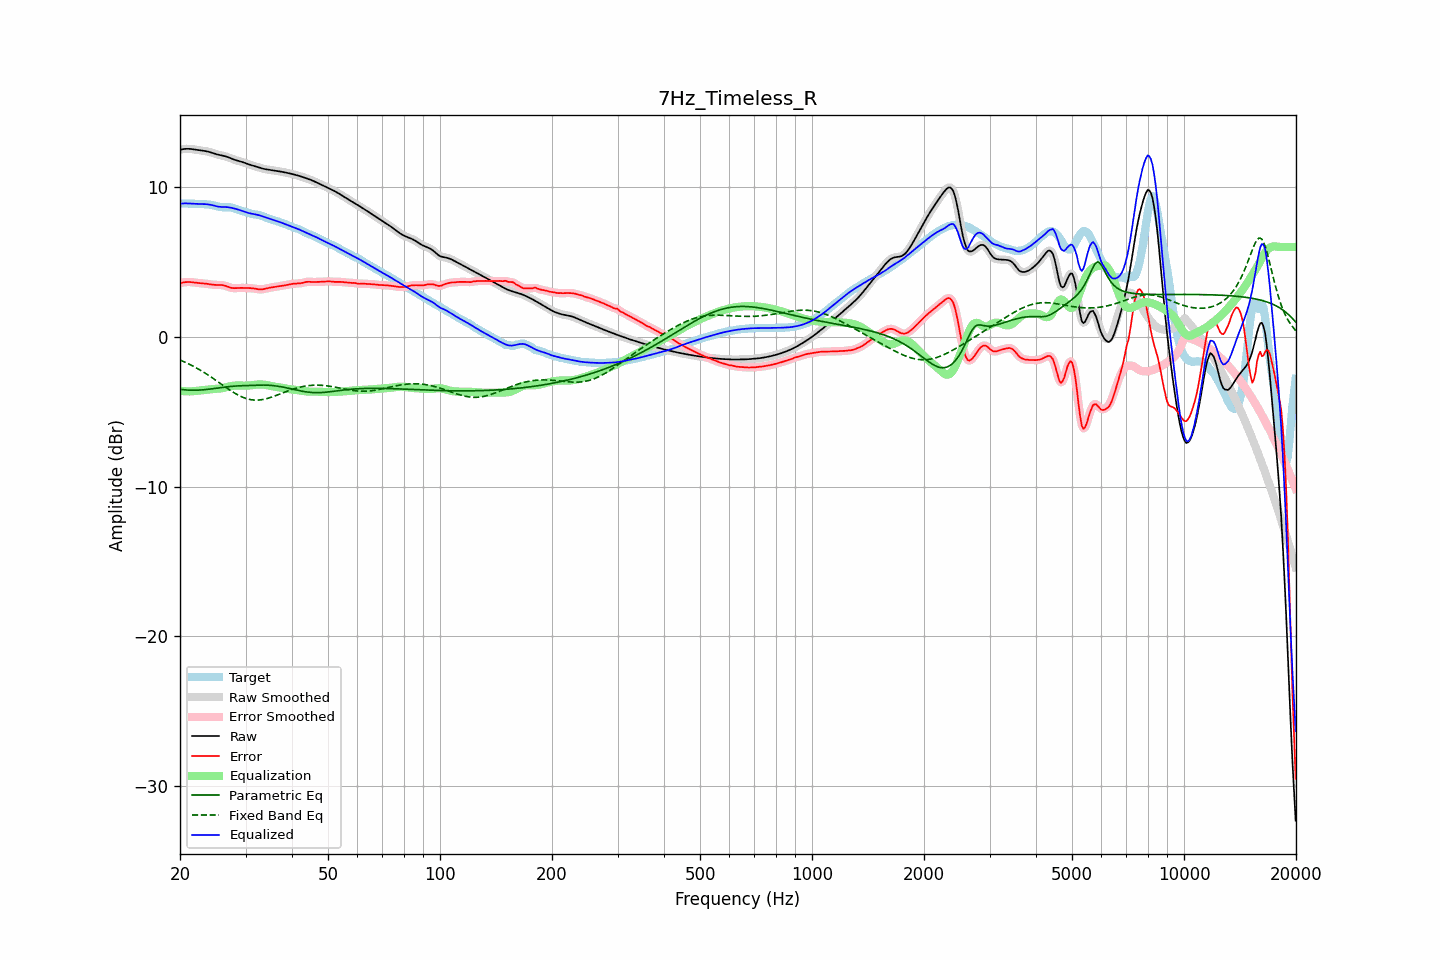

The table this chart was drawn from, first rows:
frequency, raw, error, smoothed, error_smoothed, equalization, parametric_eq, fixed_band_eq, equalized_raw, equalized_smoothed, target
20.00, 12.49, 3.58, 12.49, 3.58, -3.60, -3.50, -1.55, 8.89, 8.89, 8.90
20.20, 12.51, 3.61, 12.51, 3.61, -3.61, -3.52, -1.60, 8.90, 8.90, 8.90
20.40, 12.53, 3.63, 12.53, 3.63, -3.63, -3.53, -1.64, 8.90, 8.90, 8.90
20.61, 12.54, 3.65, 12.54, 3.64, -3.64, -3.54, -1.69, 8.91, 8.91, 8.90
20.81, 12.55, 3.65, 12.55, 3.65, -3.64, -3.55, -1.74, 8.91, 8.91, 8.90
21.02, 12.55, 3.66, 12.55, 3.66, -3.65, -3.56, -1.79, 8.90, 8.91, 8.89
21.23, 12.55, 3.66, 12.55, 3.65, -3.65, -3.56, -1.84, 8.90, 8.90, 8.89
21.44, 12.54, 3.65, 12.54, 3.65, -3.64, -3.57, -1.90, 8.89, 8.89, 8.89
21.66, 12.52, 3.63, 12.52, 3.63, -3.64, -3.57, -1.95, 8.89, 8.89, 8.89
21.87, 12.50, 3.62, 12.50, 3.62, -3.62, -3.57, -2.01, 8.88, 8.88, 8.88
22.09, 12.49, 3.61, 12.49, 3.61, -3.61, -3.57, -2.07, 8.88, 8.88, 8.88
22.31, 12.47, 3.59, 12.47, 3.59, -3.60, -3.56, -2.13, 8.87, 8.87, 8.88
22.54, 12.46, 3.58, 12.46, 3.58, -3.59, -3.56, -2.19, 8.87, 8.87, 8.87
22.76, 12.44, 3.57, 12.44, 3.57, -3.58, -3.55, -2.25, 8.86, 8.86, 8.87
22.99, 12.43, 3.57, 12.43, 3.57, -3.57, -3.54, -2.32, 8.86, 8.86, 8.86
23.22, 12.41, 3.56, 12.41, 3.56, -3.55, -3.53, -2.38, 8.86, 8.86, 8.85
23.45, 12.40, 3.55, 12.39, 3.55, -3.54, -3.52, -2.45, 8.85, 8.85, 8.85
23.69, 12.37, 3.53, 12.37, 3.53, -3.53, -3.51, -2.52, 8.85, 8.85, 8.84
23.92, 12.35, 3.52, 12.35, 3.52, -3.51, -3.50, -2.59, 8.83, 8.83, 8.83
24.16, 12.32, 3.50, 12.32, 3.50, -3.50, -3.49, -2.66, 8.81, 8.81, 8.82
24.40, 12.28, 3.48, 12.28, 3.48, -3.49, -3.47, -2.73, 8.79, 8.79, 8.80
24.65, 12.24, 3.47, 12.24, 3.47, -3.48, -3.46, -2.81, 8.76, 8.76, 8.77
24.89, 12.21, 3.46, 12.21, 3.46, -3.48, -3.45, -2.88, 8.73, 8.73, 8.75
25.14, 12.18, 3.46, 12.18, 3.46, -3.47, -3.43, -2.96, 8.71, 8.71, 8.72
25.39, 12.15, 3.46, 12.15, 3.46, -3.46, -3.42, -3.03, 8.69, 8.69, 8.69
25.65, 12.13, 3.46, 12.13, 3.46, -3.45, -3.40, -3.11, 8.67, 8.67, 8.67
25.91, 12.10, 3.45, 12.11, 3.45, -3.44, -3.39, -3.18, 8.67, 8.67, 8.65
26.16, 12.08, 3.44, 12.08, 3.44, -3.42, -3.37, -3.26, 8.67, 8.66, 8.64
26.43, 12.06, 3.41, 12.06, 3.41, -3.39, -3.36, -3.34, 8.66, 8.66, 8.65
26.69, 12.02, 3.37, 12.02, 3.37, -3.37, -3.35, -3.41, 8.66, 8.66, 8.65
26.96, 11.99, 3.33, 11.99, 3.33, -3.34, -3.33, -3.48, 8.65, 8.65, 8.65
27.23, 11.94, 3.29, 11.94, 3.30, -3.31, -3.32, -3.56, 8.63, 8.63, 8.65
27.50, 11.90, 3.27, 11.90, 3.27, -3.29, -3.31, -3.63, 8.61, 8.61, 8.63
27.77, 11.86, 3.25, 11.86, 3.25, -3.27, -3.30, -3.69, 8.59, 8.59, 8.60
28.05, 11.82, 3.25, 11.82, 3.25, -3.26, -3.29, -3.76, 8.56, 8.56, 8.57
28.33, 11.78, 3.25, 11.78, 3.25, -3.25, -3.29, -3.82, 8.53, 8.53, 8.53
28.62, 11.75, 3.26, 11.75, 3.26, -3.25, -3.28, -3.88, 8.50, 8.50, 8.49
28.90, 11.72, 3.27, 11.72, 3.27, -3.25, -3.27, -3.94, 8.47, 8.47, 8.46
29.19, 11.69, 3.27, 11.69, 3.27, -3.26, -3.27, -3.99, 8.43, 8.43, 8.42
29.48, 11.66, 3.27, 11.66, 3.27, -3.26, -3.26, -4.03, 8.40, 8.40, 8.39
29.78, 11.62, 3.26, 11.62, 3.26, -3.26, -3.26, -4.08, 8.36, 8.36, 8.36
30.08, 11.58, 3.26, 11.58, 3.26, -3.26, -3.26, -4.11, 8.32, 8.32, 8.33
30.38, 11.54, 3.25, 11.54, 3.25, -3.26, -3.25, -4.15, 8.28, 8.28, 8.29
30.68, 11.50, 3.25, 11.50, 3.25, -3.25, -3.25, -4.17, 8.25, 8.25, 8.25
30.99, 11.47, 3.25, 11.47, 3.25, -3.24, -3.25, -4.20, 8.23, 8.23, 8.22
31.30, 11.44, 3.24, 11.44, 3.24, -3.23, -3.24, -4.21, 8.21, 8.21, 8.20
31.61, 11.41, 3.23, 11.41, 3.23, -3.21, -3.24, -4.22, 8.19, 8.19, 8.18
31.93, 11.37, 3.21, 11.37, 3.21, -3.20, -3.23, -4.23, 8.17, 8.17, 8.17
32.24, 11.34, 3.19, 11.34, 3.19, -3.19, -3.23, -4.23, 8.15, 8.15, 8.15
32.57, 11.30, 3.17, 11.30, 3.17, -3.18, -3.23, -4.22, 8.12, 8.12, 8.13
32.89, 11.27, 3.16, 11.27, 3.17, -3.18, -3.22, -4.21, 8.09, 8.09, 8.11
33.22, 11.24, 3.17, 11.24, 3.17, -3.18, -3.22, -4.20, 8.06, 8.06, 8.07
33.55, 11.21, 3.18, 11.21, 3.19, -3.19, -3.22, -4.18, 8.02, 8.02, 8.03
33.89, 11.19, 3.21, 11.19, 3.21, -3.21, -3.22, -4.15, 7.98, 7.98, 7.98
34.23, 11.17, 3.24, 11.17, 3.23, -3.23, -3.23, -4.13, 7.95, 7.95, 7.94
34.57, 11.16, 3.26, 11.16, 3.26, -3.25, -3.23, -4.10, 7.91, 7.91, 7.90
34.92, 11.14, 3.28, 11.14, 3.28, -3.27, -3.24, -4.06, 7.87, 7.87, 7.86
35.27, 11.13, 3.30, 11.13, 3.30, -3.29, -3.25, -4.03, 7.84, 7.83, 7.83
35.62, 11.11, 3.31, 11.11, 3.31, -3.31, -3.26, -3.99, 7.80, 7.80, 7.80
35.97, 11.09, 3.33, 11.10, 3.33, -3.33, -3.27, -3.95, 7.76, 7.76, 7.77
... 635 more rows
